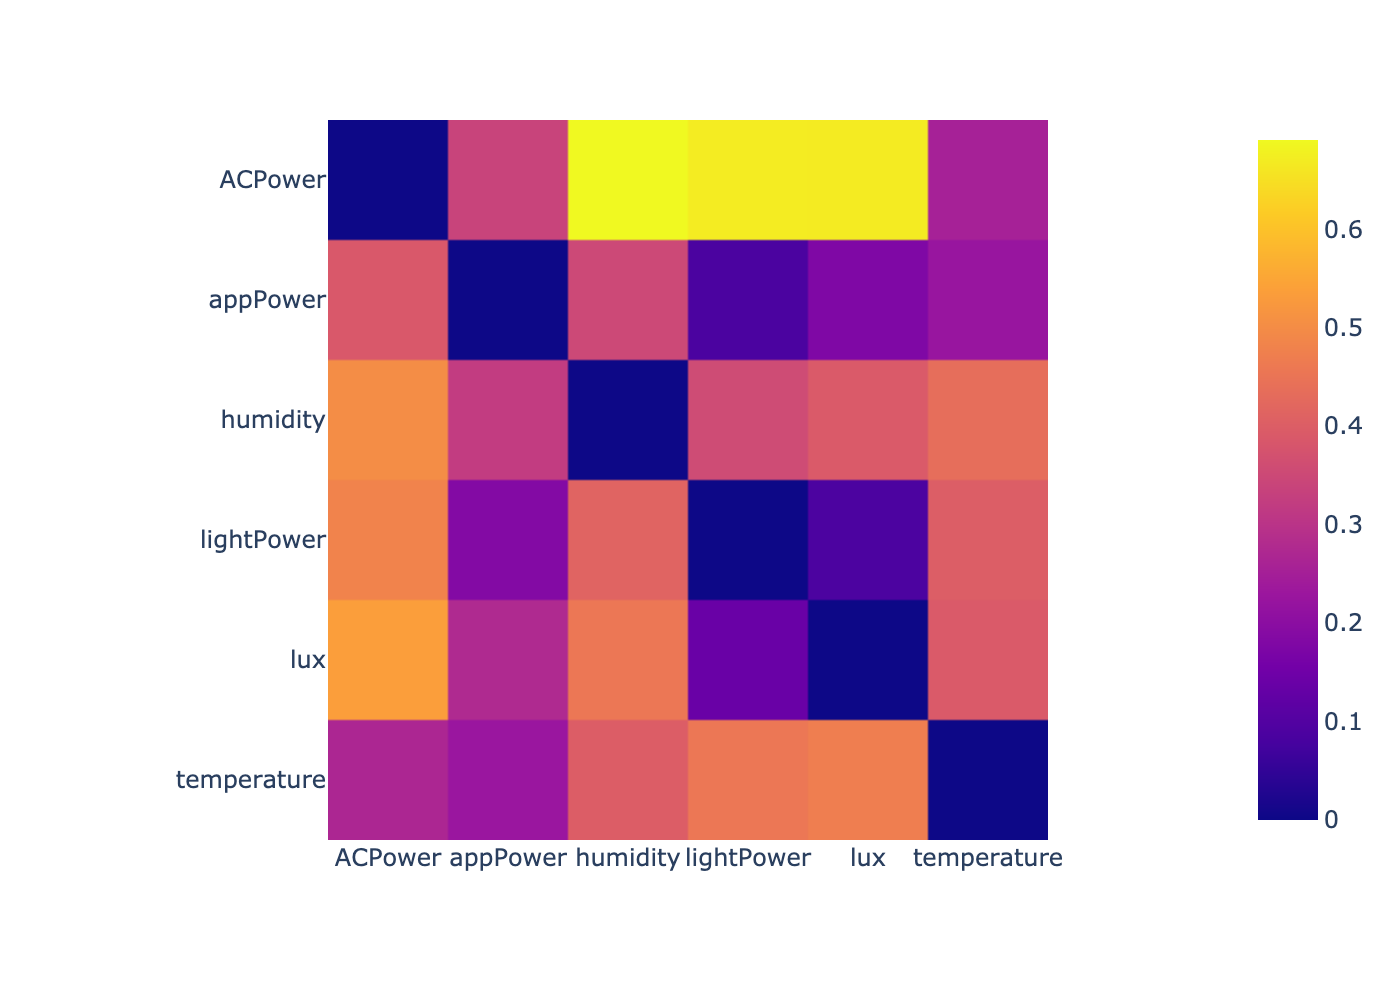

Source data for this figure (header and first rows):
, ACPower, lightPower, appPower, temperature, humidity, lux
0, -1000, 0.6689, 0.3381, 0.2538, 0.6905, 0.668
1, 0.4808, -1000, 0.1847, 0.3987, 0.4131, 0.08632
2, 0.3861, 0.08609, -1000, 0.2237, 0.3498, 0.1765
3, 0.2672, 0.4551, 0.2258, -1000, 0.398, 0.4704
4, 0.5011, 0.3565, 0.3197, 0.4349, -1000, 0.3901
5, 0.5351, 0.1378, 0.2748, 0.3914, 0.4552, -1000
